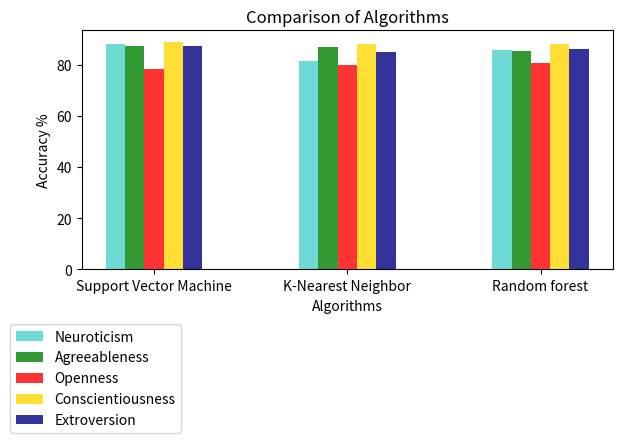

Generate this figure with matplotlib:
import numpy as np
import matplotlib.pyplot as plt

# data to plot
n_groups = 3
means_neuro = (88.04347826086957, 81.30434782608695, 85.86956521739131)
means_agree = (87.39130434782608, 86.73913043478261, 85.21739130434782)
means_open  = (78.2608695652174, 79.78260869565217, 80.65217391304348)
means_cons  = (88.91304347826087, 88.26086956521739, 88.04347826086957)
means_extro = (87.39130434782608, 84.78260869565217, 86.30434782608696)

# create plot
fig, ax = plt.subplots()
index = np.arange(n_groups)
bar_width = 0.1
opacity = 0.8

rects1 = plt.bar(index, means_neuro, bar_width, alpha=opacity, color='mediumturquoise', label='Neuroticism')
rects2 = plt.bar(index + bar_width, means_agree, bar_width, alpha=opacity, color='green', label='Agreeableness')
rects3 = plt.bar(index + bar_width + bar_width, means_open, bar_width, alpha=opacity, color='red', label='Openness')
rects4 = plt.bar(index + bar_width + bar_width + bar_width, means_cons, bar_width, alpha=opacity, color='gold', label='Conscientiousness')
rects5 = plt.bar(index + bar_width + bar_width + bar_width + bar_width, means_extro, bar_width, alpha=opacity, color='navy', label='Extroversion')

plt.xlabel('Algorithms')
plt.ylabel('Accuracy %')
plt.title('Comparison of Algorithms')
plt.xticks(index + bar_width + bar_width, ('Support Vector Machine', 'K-Nearest Neighbor', 'Random forest'))
plt.legend(loc = 'best', bbox_to_anchor=(0.2, -0.2))

plt.tight_layout()
plt.show()
